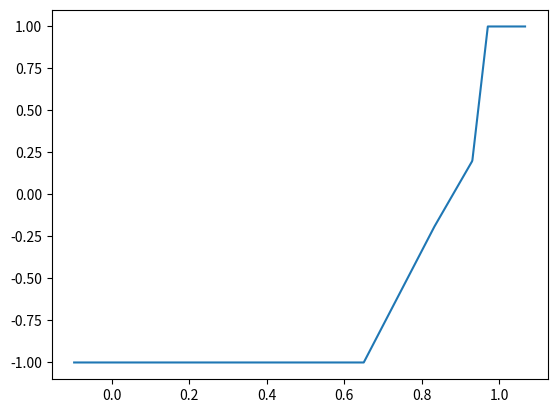

The matplotlib source for this figure:
import math
import matplotlib.pyplot as plt


class func:
    def __init__(self, definition):
        self.definition = definition
        self.inputRanges = definition['inputRanges']
        self.outputRanges = definition['outputRanges']
        if abs(self.inputRanges[0]) > 1 or abs(self.inputRanges[-1]) > 1:
            divisor = abs(max(self.inputRanges, key=abs))
            for item in self.inputRanges:
                item = item / divisor
        self.scales = definition['scales']

    def __call__(self, x):
        return self.getOutput(x)

    def plotFunction(self, samples=1000, oversamples=100):

        start = self.inputRanges[0]
        stop = self.inputRanges[-1]
        step = (stop - start)/samples
        start = start - (step*oversamples)
        stop = stop + (step*oversamples)
        xs = []
        ys = []
        x = start
        while x <= stop:
            xs.append(x)
            y = self.getOutput(x)
            ys.append(y)
            x += step
        plt.plot(xs, ys)
        plt.show()

    def getOutput(self, x):
        if x < self.inputRanges[0]:
            x = self.inputRanges[0]
        if x > self.inputRanges[-1]:
            x = self.inputRanges[-1]
        lowI = self.getRange(x)
        rangeData = self.getRangeData(lowI)
        if rangeData == -1:
            return self.outputRanges[0]
        if rangeData['xHigh'] == 'inf':

            return self.outputRanges[-1]
        up = True
        if rangeData['yLow'] > rangeData['yHigh']:
            up = False
        normX = self.getXPercent(x, rangeData)
        normY = self.curve(normX, rangeData['scale'], up)
        outY = self.scaleY(normY, rangeData)
        return outY

    def getXPercent(self, x, rangeData):
        low = rangeData['xLow']
        high = rangeData['xHigh']
        return((x-low)/(high-low))

    def scaleY(self, normY, rangeData):
        low = rangeData['yLow']
        high = rangeData['yHigh']
        width = abs(high - low)
        scaled = normY*width
        shifted = scaled + min([high, low])
        return shifted

    def getRange(self, x):
        i = 0
        while i < len(self.inputRanges):
            if x <= self.inputRanges[i]:
                return i-1
            i += 1
        return i

    def getRangeData(self, lowIndex):
        if lowIndex == -1 or lowIndex > len(self.inputRanges):
            return -1
        out = {
            'xLow': self.inputRanges[lowIndex],
            'yLow': self.outputRanges[lowIndex],
            'scale': self.scales[lowIndex]
        }
        if lowIndex == len(self.inputRanges):
            out['xHigh'] = 'inf'
            out['yHigh'] = 'inf'
        else:
            out['xHigh'] = self.inputRanges[lowIndex+1]
            out['yHigh'] = self.outputRanges[lowIndex+1]
        return out

    def exp(self, x, scale=1, up=True):
        if not up:
            x = 1-x
        scale = 1+scale
        y = x ** scale
        '''if not up:
                                    return 1-y'''
        return y

    def sqrt(self, x, scale=1, up=True):
        if not up:
            x = 1-x

        scale = 1+scale
        scale = 1/scale
        y = x ** scale
        '''if not up:
                                    return 1-y'''
        return y

    def curve(self, x, scale=0, up=True):
        if scale == 0:
            if up:
                return x
            return 1-x
        if scale > 0:
            return self.exp(x, scale, up)
        if scale < 0:
            return self.sqrt(x, abs(scale), up)
        print('how did we get here???')


def main():
    exampleDefinition2 = {'inputRanges': [0, 0.65, 0.83, 0.88, 0.93, 0.97],
                          'outputRanges': [-1, -1, -0.2, 0, 0.2, 1],
                          'scales': [0, 0, 0, 0, 0]
                          }

    f = func(exampleDefinition2)

    f.plotFunction()


if __name__ == '__main__':
    main()
